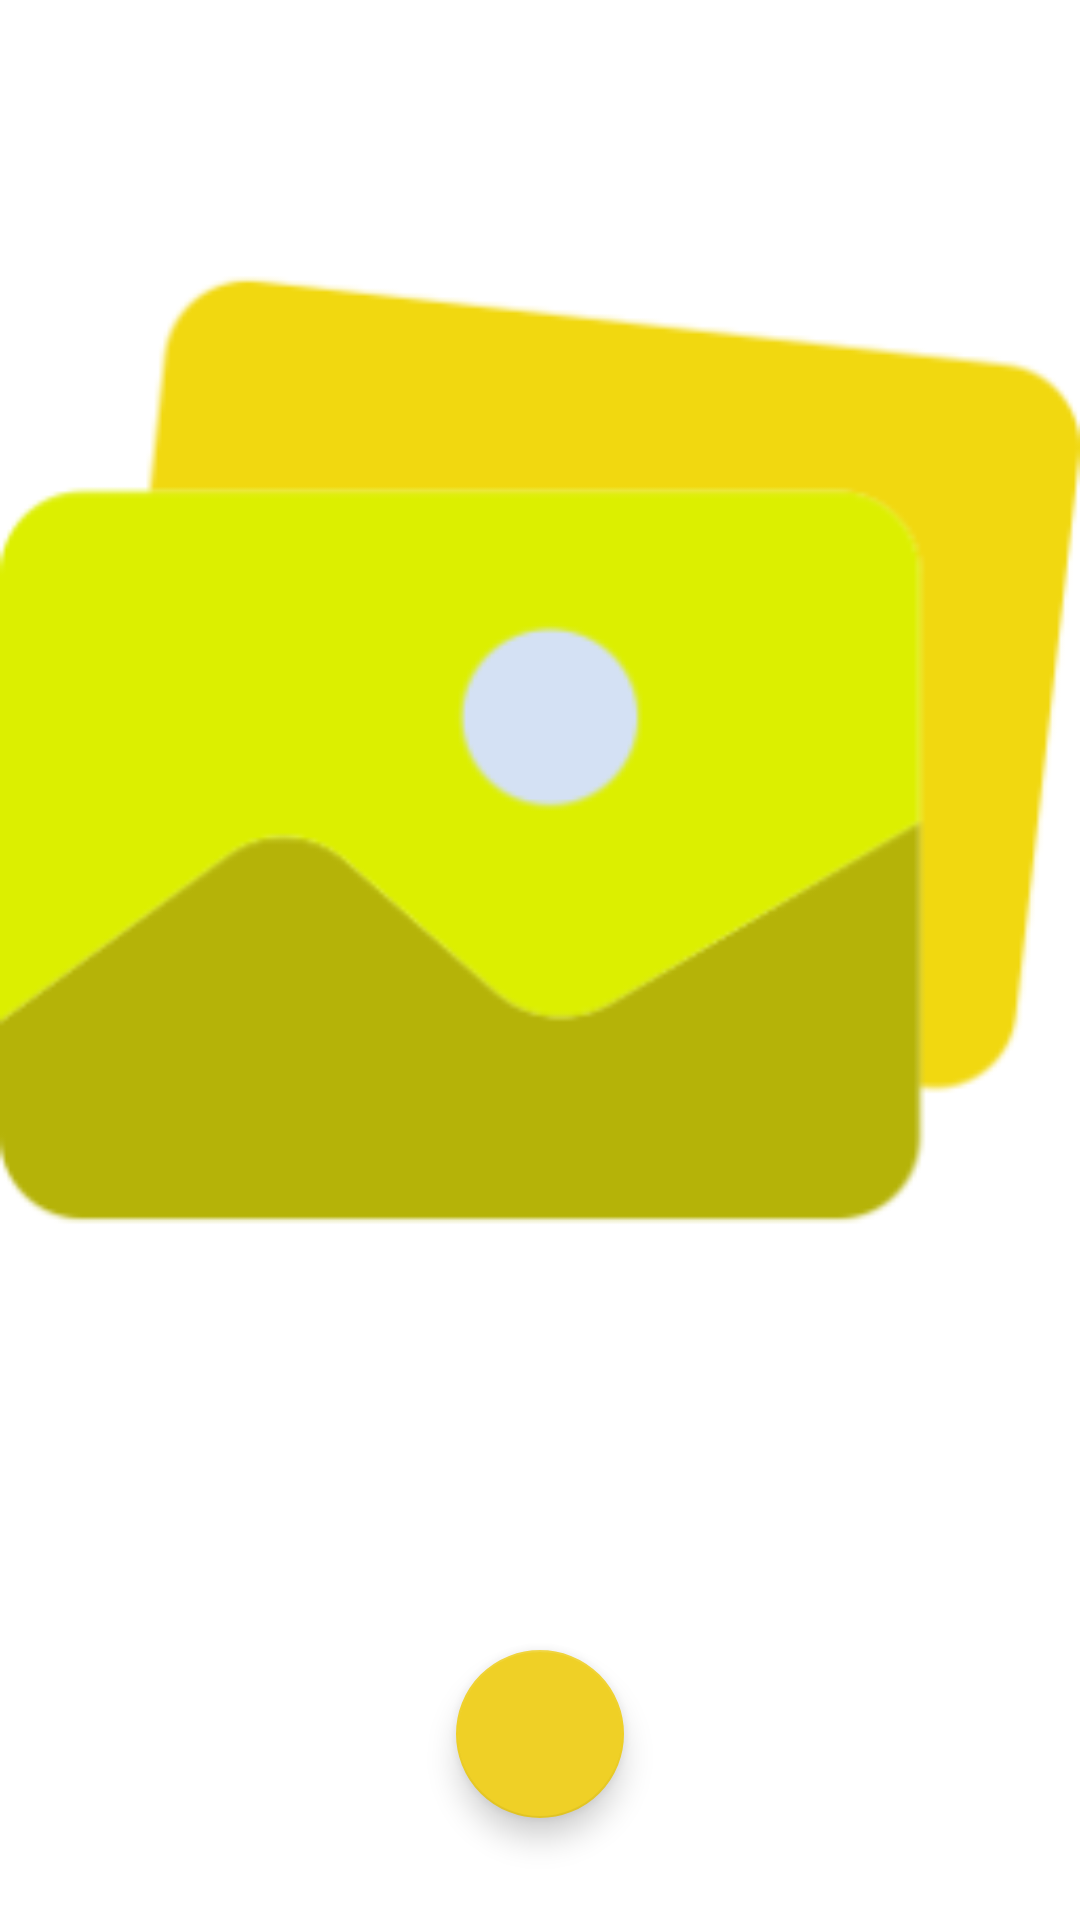

This screen was rendered from an Android layout file. Write that file and the resources it references.
<!-- AndroidManifest.xml: application theme Theme.MayaKaab -->
<!-- res/layout/activity_imagen.xml -->
<?xml version="1.0" encoding="utf-8"?>
<RelativeLayout xmlns:android="http://schemas.android.com/apk/res/android"
    xmlns:app="http://schemas.android.com/apk/res-auto"
    xmlns:tools="http://schemas.android.com/tools"
    android:layout_width="match_parent"
    android:layout_height="match_parent"
    tools:context=".views.ImagenActivity">

    <LinearLayout
        android:layout_width="match_parent"
        android:layout_height="wrap_content"
        android:orientation="vertical">

        <ImageView
            android:layout_width="match_parent"
            android:layout_height="500dp"
            android:src="@drawable/galeria_icon"/>

        <com.google.android.material.floatingactionbutton.FloatingActionButton
            android:layout_width="wrap_content"
            android:layout_height="wrap_content"
            android:layout_marginTop="50dp"
            android:layout_marginBottom="20dp"
            android:layout_gravity="center_horizontal"
            android:src="@drawable/ic_baseline_delete_24"/>

    </LinearLayout>
</RelativeLayout>
<!-- resources referenced by this layout -->
<resources>
  <!-- drawable galeria_icon: png bitmap (drawable, 8983 bytes) -->
  <style name="Theme.MayaKaab" parent="Theme.MaterialComponents.DayNight.DarkActionBar">
          
          <item name="colorPrimary">@color/primary</item>
          <item name="colorPrimaryVariant">@color/primary_dark</item>
          <item name="colorOnPrimary">@color/white</item>
          
          <item name="colorSecondary">@color/primary_light</item>
          <item name="colorSecondaryVariant">@color/teal_700</item>
          <item name="colorOnSecondary">@color/black</item>
          
          <item name="android:statusBarColor" tools:targetApi="l">?attr/colorPrimaryVariant</item>
          
      </style>
  <color name="primary">#efd026</color>
  <color name="primary_dark">#b89f00</color>
  <color name="white">#FFFFFFFF</color>
  <color name="primary_light">#efd026</color>
  <color name="teal_700">#FF018786</color>
  <color name="black">#FF000000</color>
</resources>
